Image classification data set "dataset" (iDanishDev/Maize-Disease-Detection on GitHub). Class labels (4): maize blight, maize common rust, maize gray leaf spot, maize healthy.

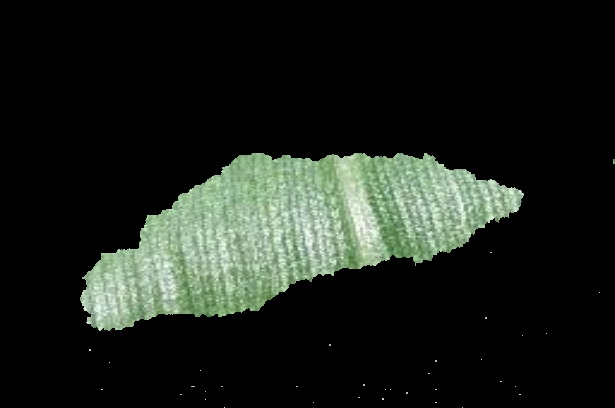
Label: maize healthy

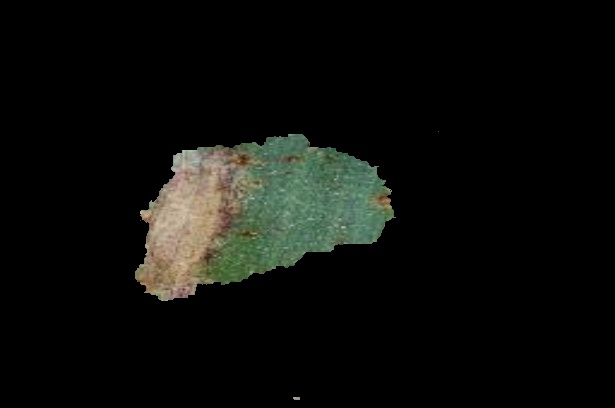
Label: maize blight

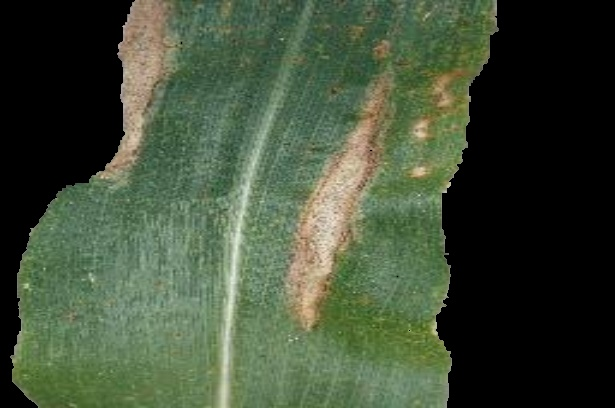
Label: maize blight

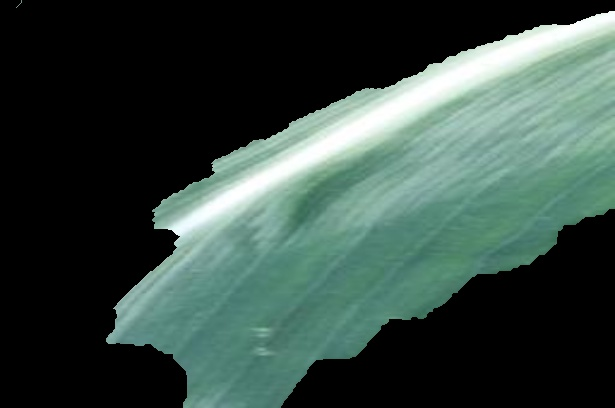
Label: maize healthy

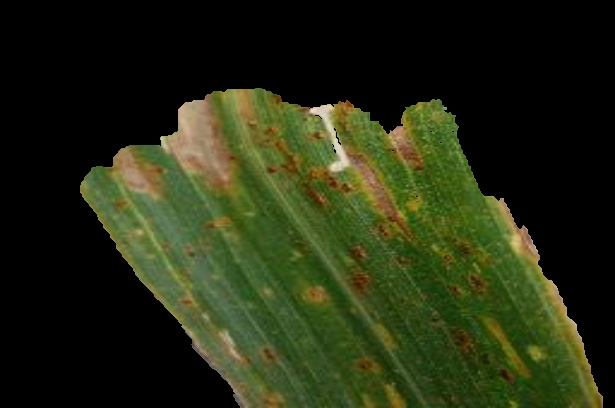
Label: maize gray leaf spot

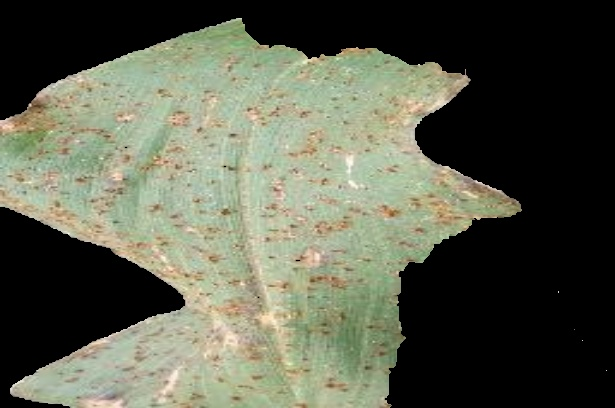
Label: maize common rust
